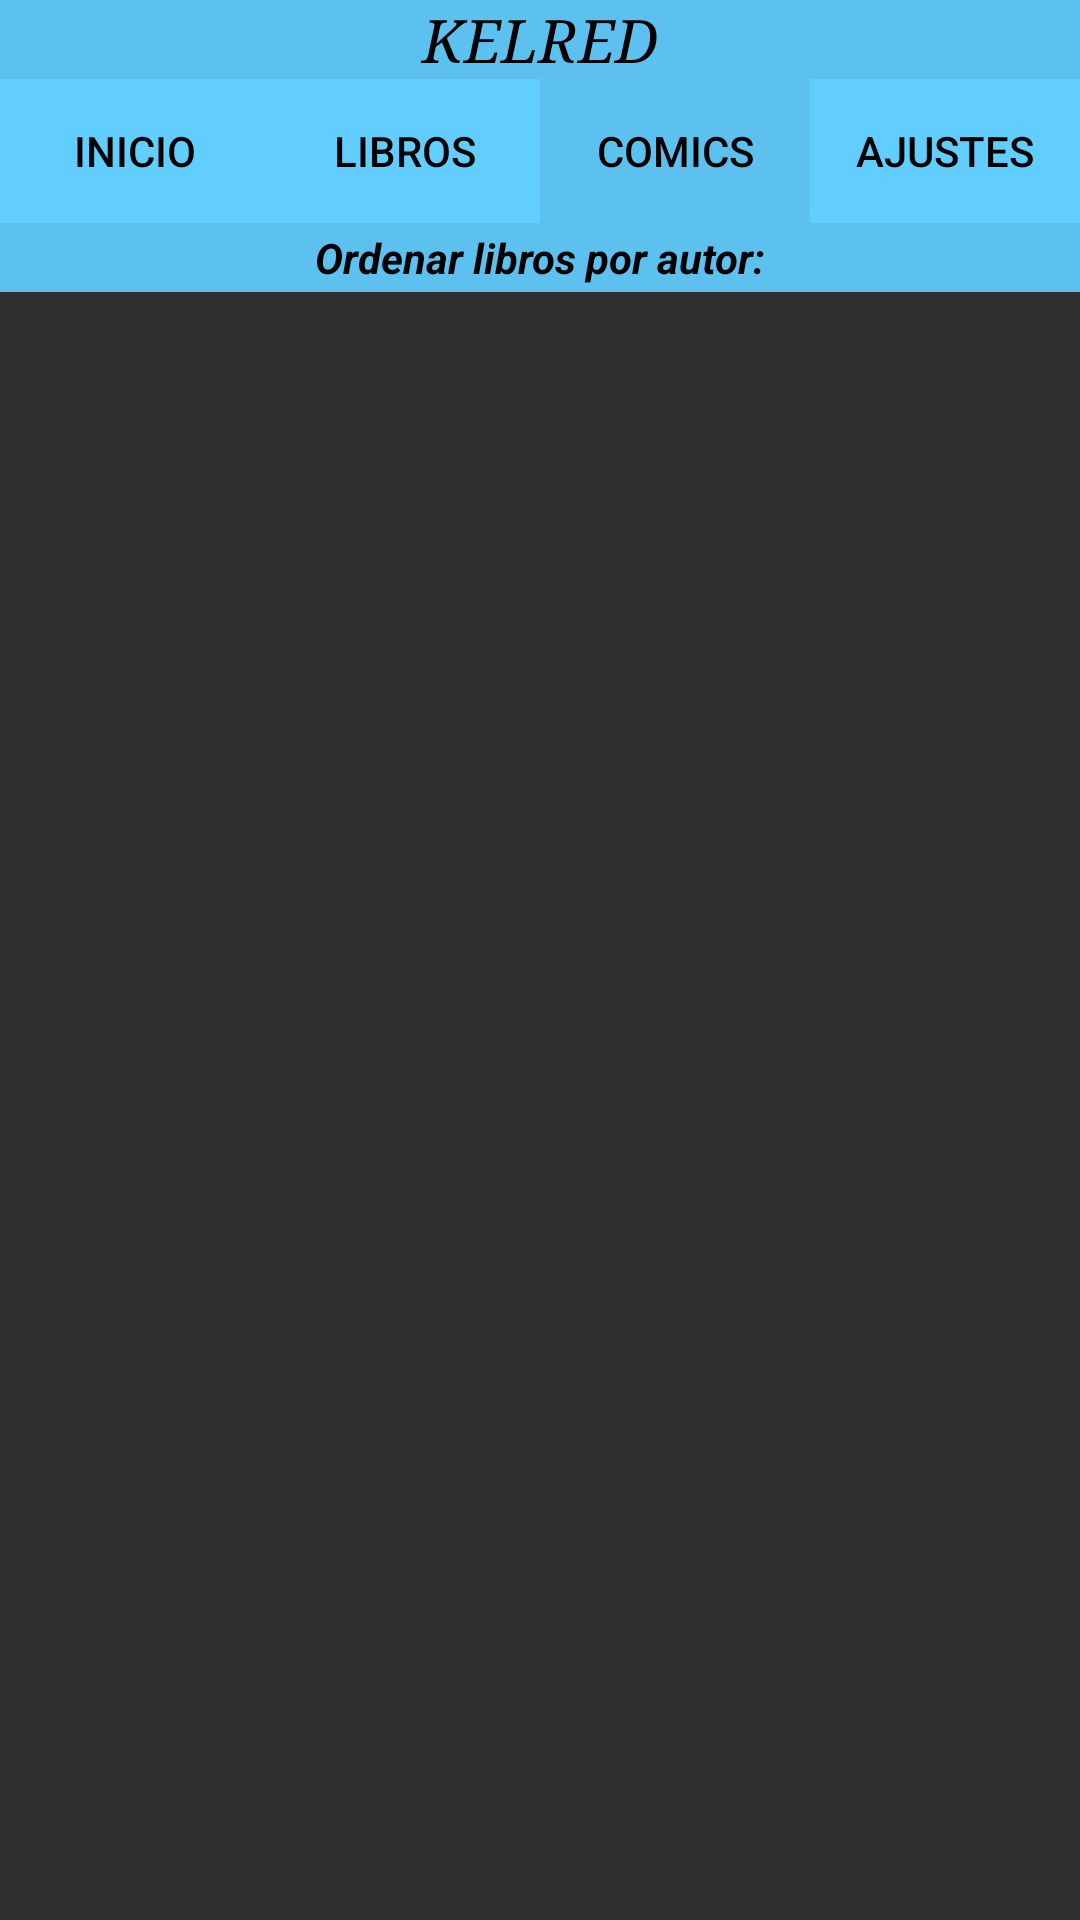

Android layout source for this screen:
<!-- AndroidManifest.xml: application theme Theme.AppCompat.NoActionBar -->
<!-- res/layout/activity_comics.xml -->
<?xml version="1.0" encoding="utf-8"?>
<androidx.constraintlayout.widget.ConstraintLayout xmlns:android="http://schemas.android.com/apk/res/android"
    xmlns:app="http://schemas.android.com/apk/res-auto"
    xmlns:tools="http://schemas.android.com/tools"
    android:layout_width="match_parent"
    android:layout_height="match_parent"
    tools:context=".activity_comics">

    <LinearLayout
        android:id="@+id/linearLayout"
        android:layout_width="0dp"
        android:layout_height="wrap_content"
        android:background="#FFFFFF"
        android:orientation="vertical"
        app:layout_constraintEnd_toEndOf="parent"
        app:layout_constraintStart_toStartOf="parent"
        app:layout_constraintTop_toTopOf="parent">

        <TextView
            android:id="@+id/Titulo"
            android:layout_width="match_parent"
            android:layout_height="wrap_content"
            android:layout_marginBottom="0dp"
            android:background="#5CC1EF"
            android:fontFamily="serif"
            android:gravity="center"
            android:text="@string/KelRed"
            android:textAlignment="center"
            android:textAllCaps="true"
            android:textColor="#000000"
            android:textSize="20sp"
            android:textStyle="italic" />

        <LinearLayout
            android:layout_width="match_parent"
            android:layout_height="match_parent"
            android:background="#FFFFFF"
            android:orientation="horizontal">

            <Button
                android:id="@+id/btn_inicio"
                android:layout_width="wrap_content"
                android:layout_height="wrap_content"
                android:layout_weight="1"
                android:background="#61CEFF"
                android:onClick="ir_inicio"
                android:text="@string/inicio"
                android:textColor="#000000" />

            <Button
                android:id="@+id/btn_libros"
                android:layout_width="wrap_content"
                android:layout_height="wrap_content"
                android:layout_weight="1"
                android:background="#61CEFF"
                android:onClick="ir_libros"
                android:text="@string/libros"
                android:textColor="#000000" />

            <Button
                android:id="@+id/btn_comics"
                android:layout_width="wrap_content"
                android:layout_height="wrap_content"
                android:layout_weight="1"
                android:background="#5CC1EF"
                android:text="@string/comics"
                android:textColor="#000000" />

            <Button
                android:id="@+id/btn_ajustes"
                android:layout_width="wrap_content"
                android:layout_height="wrap_content"
                android:layout_weight="1"
                android:background="#61CEFF"
                android:text="@string/ajustes"
                android:textColor="#000000" />
        </LinearLayout>

        <TextView
            android:id="@+id/titulo_oredenarPorAutorComic"
            android:layout_width="match_parent"
            android:layout_height="wrap_content"
            android:background="#5CC1EF"
            android:gravity="center"
            android:padding="2dp"
            android:text="@string/ordenar_libros_por_autor"
            android:textColor="#000000"
            android:textStyle="bold|italic" />

    </LinearLayout>

</androidx.constraintlayout.widget.ConstraintLayout>
<!-- resources referenced by this layout -->
<resources>
  <string name="KelRed">KelRed</string>
  <string name="ajustes">ajustes</string>
  <string name="comics">comics</string>
  <string name="inicio">inicio</string>
  <string name="libros">libros</string>
  <string name="ordenar_libros_por_autor">Ordenar libros por autor:</string>
</resources>
